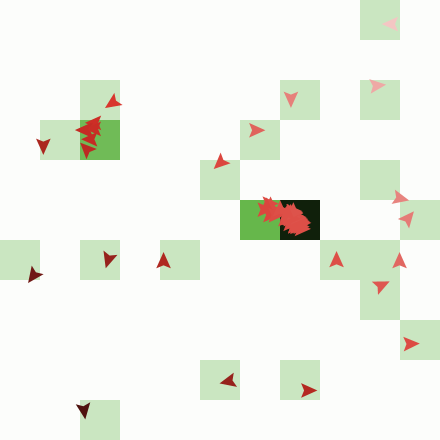

The data file committed next to this chart (first rows):
ID, Uncertainty, Opinion1, Opinion2, Nei0, Nei1, Nei2, Nei3, Nei4, Nei5, Nei6, Nei7, Nei8, Nei9, Nei10, Nei11, Nei12, Nei13, Nei14, Nei15, Nei16, Nei17, Nei18, Nei19
Nei0, 0.107, -0.275, 0.533, 0, 1, 0, 1, 1, 1, 1, 1, 1, 1, 1, 1, 0, 1, 1, 1, 1, 1, 1, 1
Nei1, 0.16, -0.522, 0.551, 1, 0, 1, 1, 1, 1, 0, 1, 1, 1, 1, 1, 1, 1, 1, 1, 1, 1, 1, 1
Nei2, 0.392, 0.232, 0.562, 0, 1, 0, 0, 1, 1, 1, 1, 1, 1, 1, 1, 1, 1, 1, 1, 1, 1, 1, 1
Nei3, 0.094, 0.103, -0.672, 1, 1, 0, 0, 1, 1, 1, 1, 1, 1, 1, 1, 1, 1, 1, 1, 0, 1, 1, 1
Nei4, 0.042, 0.701, -0.313, 1, 1, 1, 1, 0, 1, 0, 1, 1, 1, 1, 1, 1, 1, 1, 1, 1, 0, 1, 1
Nei5, 0.116, 0.616, -0.174, 1, 1, 1, 1, 1, 0, 1, 1, 1, 1, 0, 1, 1, 1, 1, 1, 1, 0, 1, 1
Nei6, 0.215, -0.541, -0.111, 1, 0, 1, 1, 0, 1, 0, 1, 1, 1, 1, 1, 1, 1, 1, 1, 1, 1, 1, 1
Nei7, 0.371, 0.501, -0.762, 1, 1, 1, 1, 1, 1, 1, 0, 1, 1, 1, 1, 1, 1, 1, 1, 1, 1, 1, 0
Nei8, 0.392, 0.431, -0.663, 1, 1, 1, 1, 1, 1, 1, 1, 0, 1, 1, 1, 1, 1, 1, 0, 1, 0, 1, 1
Nei9, 0.011, 0.004, 0.288, 1, 1, 1, 1, 1, 1, 1, 1, 1, 0, 1, 1, 1, 1, 1, 1, 1, 1, 1, 1
Nei10, 0.061, 0.455, 0.544, 1, 1, 1, 1, 1, 0, 1, 1, 1, 1, 0, 1, 1, 1, 1, 1, 1, 1, 1, 1
Nei11, 0.265, 0.204, 0.656, 1, 1, 1, 1, 1, 1, 1, 1, 1, 1, 1, 0, 1, 1, 1, 1, 0, 1, 1, 0
Nei12, 0.118, 0.861, -0.696, 0, 1, 1, 1, 1, 1, 1, 1, 1, 1, 1, 1, 0, 0, 1, 0, 1, 1, 1, 1
Nei13, 0.046, 0.397, -0.944, 1, 1, 1, 1, 1, 1, 1, 1, 1, 1, 1, 1, 0, 0, 1, 1, 1, 1, 1, 1
Nei14, 0.189, -0.382, -0.556, 1, 1, 1, 1, 1, 1, 1, 1, 1, 1, 1, 1, 1, 1, 0, 1, 1, 1, 1, 1
Nei15, 0.136, 0.165, -0.778, 1, 1, 1, 1, 1, 1, 1, 1, 0, 1, 1, 1, 0, 1, 1, 0, 1, 1, 1, 1
Nei16, 0.163, 0.536, 0.894, 1, 1, 1, 0, 1, 1, 1, 1, 1, 1, 1, 0, 1, 1, 1, 1, 0, 1, 1, 1
Nei17, 0.385, 0.525, 0.173, 1, 1, 1, 1, 0, 0, 1, 1, 0, 1, 1, 1, 1, 1, 1, 1, 1, 0, 1, 1
Nei18, 0.329, -0.235, 0.192, 1, 1, 1, 1, 1, 1, 1, 1, 1, 1, 1, 1, 1, 1, 1, 1, 1, 1, 0, 1
Nei19, 0.2, 0.841, 0.919, 1, 1, 1, 1, 1, 1, 1, 0, 1, 1, 1, 0, 1, 1, 1, 1, 1, 1, 1, 0
Nei20, 0.125, -0.597, -0.015, 1, 1, 1, 1, 1, 1, 1, 1, 1, 1, 1, 1, 1, 1, 1, 1, 1, 1, 1, 1
Nei21, 0.16, 0.586, -0.547, 1, 1, 1, 1, 1, 1, 1, 1, 1, 1, 1, 1, 1, 1, 0, 1, 1, 1, 1, 1
Nei22, 0.138, -0.129, 0.238, 1, 1, 1, 1, 1, 1, 1, 1, 1, 1, 1, 1, 1, 1, 1, 1, 1, 1, 1, 1
Nei23, 0.221, 0.844, -0.312, 1, 1, 0, 1, 1, 1, 0, 1, 0, 1, 1, 1, 0, 1, 1, 1, 1, 1, 1, 1
Nei24, 0.379, -0.391, 0.981, 1, 1, 1, 1, 1, 0, 1, 1, 1, 1, 1, 1, 1, 1, 1, 1, 1, 1, 1, 1
Nei25, 0.159, 0.8, -0.922, 1, 1, 1, 1, 1, 1, 1, 1, 1, 1, 1, 1, 1, 1, 1, 1, 1, 1, 1, 1
Nei26, 0.224, 0.467, 0.818, 1, 1, 1, 1, 1, 1, 0, 1, 1, 1, 1, 1, 1, 1, 1, 1, 1, 1, 1, 1
Nei27, 0.392, -0.972, -0.521, 1, 1, 1, 1, 1, 1, 1, 1, 1, 1, 1, 1, 1, 1, 1, 1, 1, 1, 1, 1
Nei28, 0.126, -0.255, -0.339, 1, 1, 1, 1, 1, 0, 1, 1, 1, 0, 1, 1, 1, 1, 1, 0, 1, 1, 1, 1
Nei29, 0.049, 0.267, 0.013, 1, 1, 1, 1, 1, 1, 1, 1, 1, 1, 1, 1, 1, 1, 1, 1, 1, 1, 1, 1
Nei30, 0.337, -0.074, 0.627, 1, 1, 1, 1, 1, 1, 1, 1, 1, 1, 1, 1, 1, 1, 1, 1, 1, 1, 1, 1
Nei31, 0.213, 0.357, -0.283, 0, 0, 1, 1, 1, 1, 1, 1, 1, 1, 1, 1, 1, 0, 1, 1, 1, 1, 1, 0
Nei32, 0.147, -0.807, 0.747, 0, 0, 0, 1, 1, 1, 1, 1, 1, 1, 1, 1, 1, 1, 1, 1, 1, 1, 1, 1
Nei33, 0.36, -0.405, 0.074, 0, 0, 0, 0, 0, 1, 1, 1, 1, 0, 1, 1, 1, 1, 1, 0, 1, 1, 1, 1
Nei34, 0.376, 0.474, 0.97, 0, 0, 0, 0, 0, 1, 1, 1, 1, 1, 1, 1, 1, 1, 1, 0, 1, 1, 1, 1
Nei35, 0.282, -0.561, -0.679, 0, 0, 0, 0, 0, 0, 0, 1, 1, 1, 1, 1, 1, 1, 1, 1, 1, 1, 1, 1
Nei36, 0.172, 0.13, 0.815, 0, 0, 0, 0, 0, 0, 1, 1, 1, 1, 1, 1, 1, 1, 1, 1, 1, 1, 0, 1
Nei37, 0.349, 0.328, -0.132, 0, 0, 0, 0, 0, 0, 0, 0, 1, 1, 1, 0, 1, 1, 1, 1, 1, 1, 1, 1
Nei38, 0.187, 0.521, -0.88, 0, 0, 0, 0, 0, 0, 0, 0, 0, 1, 1, 1, 1, 1, 1, 1, 1, 1, 1, 1
Nei39, 0.133, -0.783, -0.063, 0, 0, 0, 0, 1, 0, 0, 0, 0, 0, 1, 1, 1, 1, 1, 1, 1, 1, 1, 1
Nei40, 0.267, -0.334, -0.407, 0, 0, 0, 0, 0, 0, 0, 0, 0, 0, 0, 1, 1, 1, 1, 1, 1, 1, 0, 1
Nei41, 0.16, 0.718, -0.131, 0, 0, 0, 0, 0, 0, 0, 0, 0, 0, 0, 0, 1, 1, 1, 1, 1, 1, 1, 1
Nei42, 0.007, -0.665, 0.353, 0, 1, 0, 0, 0, 0, 0, 0, 0, 0, 0, 0, 0, 1, 1, 1, 1, 1, 1, 1
Nei43, 0.193, 0.099, 0.554, 0, 1, 0, 0, 0, 0, 0, 0, 0, 0, 1, 0, 0, 0, 1, 1, 1, 1, 1, 0
Nei44, 0.023, 0.939, 0.007, 0, 1, 0, 0, 0, 0, 1, 1, 0, 0, 0, 0, 0, 0, 0, 1, 1, 1, 1, 1
Nei45, 0.078, 0.045, -0.806, 0, 0, 0, 0, 0, 0, 1, 0, 1, 0, 0, 0, 0, 0, 0, 0, 1, 1, 1, 1
Nei46, 0.32, -0.802, -0.572, 0, 0, 0, 0, 1, 1, 0, 0, 0, 0, 0, 0, 0, 0, 0, 0, 0, 1, 1, 0
Nei47, 0.27, -0.337, 0.584, 0, 0, 0, 0, 0, 1, 0, 0, 0, 0, 0, 0, 0, 0, 0, 0, 0, 0, 1, 1
Nei48, 0.204, -0.61, 0.792, 0, 0, 0, 0, 0, 1, 0, 0, 0, 0, 0, 0, 1, 0, 0, 0, 0, 0, 0, 1
Nei49, 0.249, -0.402, -0.735, 0, 0, 1, 0, 0, 0, 0, 0, 0, 0, 0, 1, 0, 0, 0, 0, 0, 0, 0, 0
Nei50, 0.125, -0.165, -0.367, 0, 0, 0, 0, 0, 0, 0, 0, 0, 1, 0, 1, 1, 1, 0, 0, 0, 0, 0, 0
Nei51, 0.194, 0.964, -0.261, 0, 0, 0, 0, 0, 0, 0, 0, 0, 0, 0, 0, 0, 0, 0, 0, 0, 0, 0, 0
Nei52, 0.223, 0.795, -0.74, 0, 0, 0, 0, 0, 0, 0, 0, 0, 0, 0, 0, 0, 0, 0, 0, 0, 0, 0, 0
Nei53, 0.159, 0.249, 0.541, 0, 0, 0, 0, 1, 0, 0, 0, 0, 0, 0, 0, 0, 0, 0, 0, 0, 0, 0, 0
Nei54, 0.016, 0.805, -0.327, 0, 0, 0, 0, 0, 0, 0, 0, 0, 1, 0, 0, 0, 0, 0, 0, 0, 0, 0, 0
Nei55, 0.269, -0.15, 0.571, 0, 0, 0, 0, 0, 0, 0, 0, 0, 0, 0, 1, 0, 0, 0, 0, 0, 0, 0, 0
Nei56, 0.202, 0.891, 0.554, 0, 0, 1, 0, 0, 0, 1, 0, 0, 0, 0, 0, 0, 0, 0, 0, 0, 0, 0, 0
Nei57, 0.307, 0.467, 0.558, 0, 0, 0, 0, 1, 0, 0, 0, 0, 0, 0, 0, 0, 0, 0, 0, 0, 0, 0, 0
Nei58, 0.077, -0.469, -0.31, 0, 0, 0, 0, 0, 0, 0, 0, 0, 0, 0, 0, 0, 0, 0, 0, 0, 0, 0, 0
Nei59, 0.148, -0.809, -0.477, 0, 0, 0, 1, 0, 0, 0, 0, 0, 0, 0, 0, 0, 0, 0, 1, 0, 0, 0, 0
... 140 more rows
